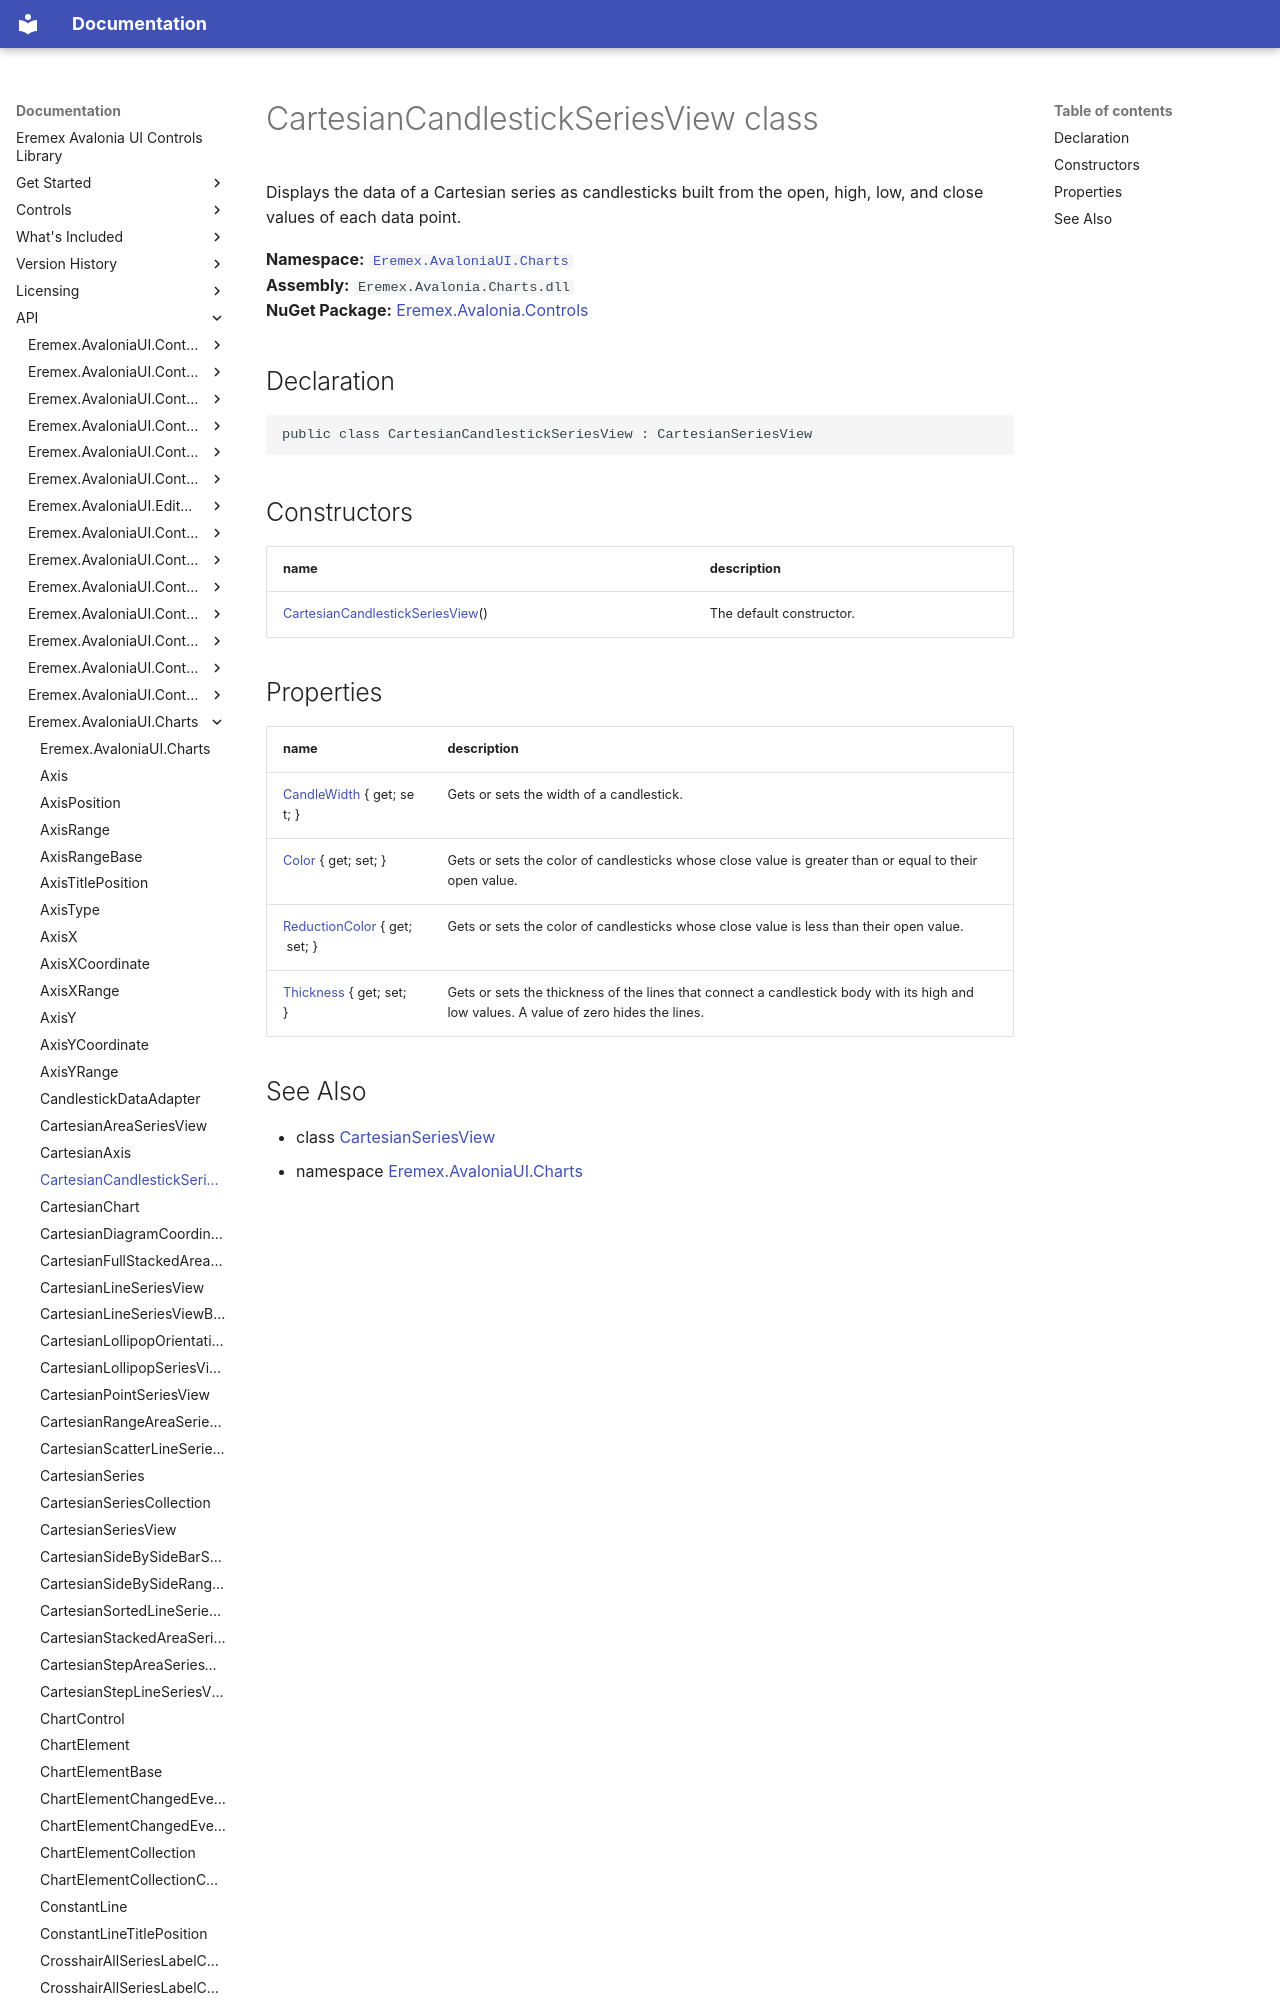

repository: Eremex/controls-doc · page: API/Eremex.AvaloniaUI.Charts/CartesianCandlestickSeriesView/index.html · generator: mkdocs

# CartesianCandlestickSeriesView class

Displays the data of a Cartesian series as candlesticks built from the open, high, low, and close values of each data point.

**Namespace:** [`Eremex.AvaloniaUI.Charts`](./index.md)  
**Assembly:** `Eremex.Avalonia.Charts.dll`  
**NuGet Package:** [Eremex.Avalonia.Controls](https://www.nuget.org/packages/Eremex.Avalonia.Controls)

## Declaration

```csharp
public class CartesianCandlestickSeriesView : CartesianSeriesView
```

## Constructors

| name | description |
| --- | --- |
| [CartesianCandlestickSeriesView](CartesianCandlestickSeriesView/CartesianCandlestickSeriesView.md)() | The default constructor. |
